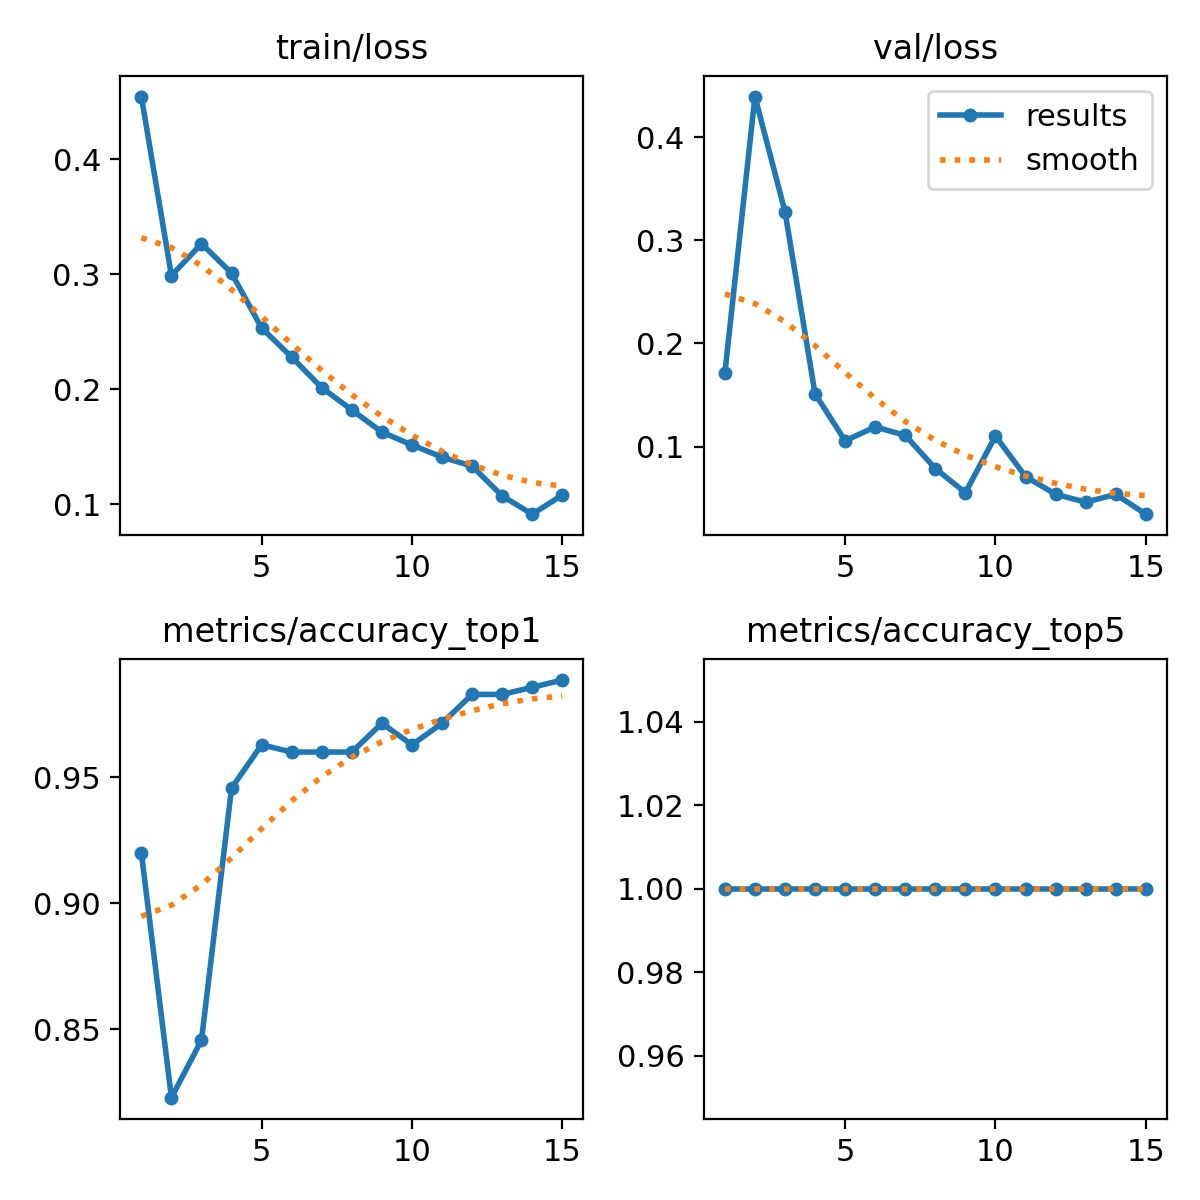

Data behind this chart, as committed beside it:
epoch, time, train/loss, metrics/accuracy_top1, metrics/accuracy_top5, val/loss, lr/pg0, lr/pg1, lr/pg2
1, 39.77, 0.4546, 0.92, 1, 0.1712, 0.000543, 0.000543, 0.000543
2, 77.24, 0.2989, 0.8229, 1, 0.4392, 0.001026, 0.001026, 0.001026
3, 113.9, 0.3267, 0.8457, 1, 0.3277, 0.001436, 0.001436, 0.001436
4, 150.2, 0.301, 0.9457, 1, 0.1512, 0.001337, 0.001337, 0.001337
5, 186.1, 0.2533, 0.9629, 1, 0.1057, 0.001227, 0.001227, 0.001227
6, 222.4, 0.228, 0.96, 1, 0.1192, 0.001117, 0.001117, 0.001117
7, 258.4, 0.2014, 0.96, 1, 0.1109, 0.001007, 0.001007, 0.001007
8, 294.7, 0.1821, 0.96, 1, 0.07882, 0.0008968, 0.0008968, 0.0008968
9, 330.9, 0.1628, 0.9714, 1, 0.05538, 0.0007868, 0.0007868, 0.0007868
10, 367.8, 0.1516, 0.9629, 1, 0.1103, 0.0006768, 0.0006768, 0.0006768
11, 405.2, 0.1411, 0.9714, 1, 0.07101, 0.0005668, 0.0005668, 0.0005668
12, 441.7, 0.1332, 0.9829, 1, 0.05385, 0.0004568, 0.0004568, 0.0004568
13, 477.4, 0.1073, 0.9829, 1, 0.0462, 0.0003467, 0.0003467, 0.0003467
14, 512.9, 0.09146, 0.9857, 1, 0.05376, 0.0002367, 0.0002367, 0.0002367
15, 548.9, 0.1081, 0.9886, 1, 0.03457, 0.0001267, 0.0001267, 0.0001267
